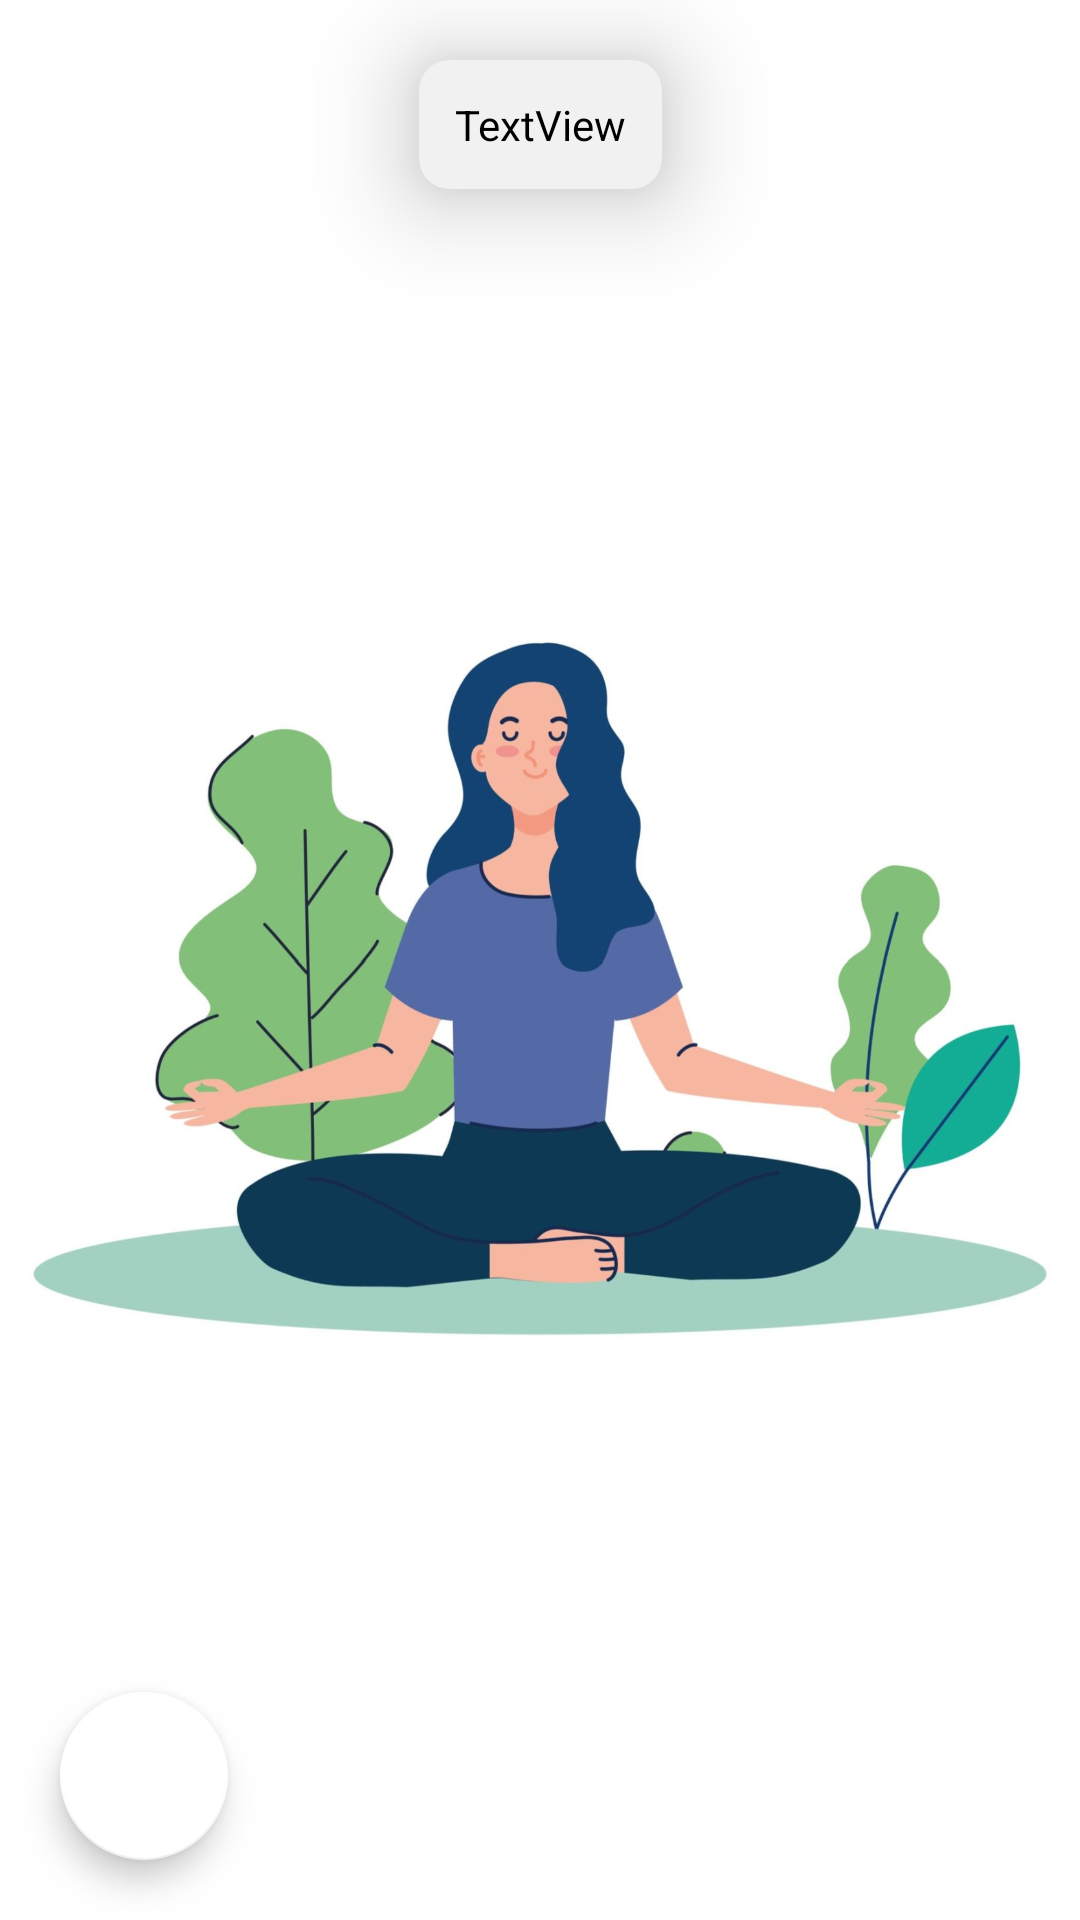

Android layout source for this screen:
<!-- AndroidManifest.xml: application theme Theme.VPFinalProject -->
<!-- res/layout/activity_meditate.xml -->
<?xml version="1.0" encoding="utf-8"?>
<androidx.constraintlayout.widget.ConstraintLayout xmlns:android="http://schemas.android.com/apk/res/android"
    xmlns:app="http://schemas.android.com/apk/res-auto"
    xmlns:tools="http://schemas.android.com/tools"
    android:layout_width="match_parent"
    android:layout_height="match_parent"
    android:background="#FEFEFE"
    android:backgroundTint="#FEFEFE"
    tools:context=".view.home.MeditateActivity">

    <androidx.cardview.widget.CardView
        android:layout_width="wrap_content"
        android:layout_height="wrap_content"
        android:layout_marginTop="20dp"
        android:background="#F1F1F1"
        android:backgroundTint="#F1F1F1"
        app:cardCornerRadius="10dp"
        app:cardElevation="20dp"
        app:layout_constraintEnd_toEndOf="parent"
        app:layout_constraintStart_toStartOf="parent"
        app:layout_constraintTop_toTopOf="parent">

        <TextView
            android:id="@+id/timeMeditateTV"
            android:layout_width="wrap_content"
            android:layout_height="wrap_content"
            android:layout_marginTop="0dp"
            android:padding="12dp"
            android:text="TextView"
            android:textColor="#000000" />
    </androidx.cardview.widget.CardView>

    <ImageView
        android:id="@+id/meditateIV"
        android:layout_width="wrap_content"
        android:layout_height="wrap_content"
        app:layout_constraintBottom_toBottomOf="parent"
        app:layout_constraintEnd_toEndOf="parent"
        app:layout_constraintStart_toStartOf="parent"
        app:layout_constraintTop_toTopOf="parent"
        app:srcCompat="@drawable/meditation" />

    <com.google.android.material.floatingactionbutton.FloatingActionButton
        android:id="@+id/backbtnFAB"
        android:layout_width="wrap_content"
        android:layout_height="wrap_content"
        android:layout_marginStart="20dp"
        android:layout_marginBottom="20dp"
        android:background="#FFFFFF"
        android:clickable="true"
        app:backgroundTint="#FFFFFF"
        app:layout_constraintBottom_toBottomOf="parent"
        app:layout_constraintStart_toStartOf="parent"
        app:srcCompat="@drawable/ic_baseline_arrow_back_24"
        tools:ignore="SpeakableTextPresentCheck" />
</androidx.constraintlayout.widget.ConstraintLayout>
<!-- resources referenced by this layout -->
<resources>
  <!-- drawable meditation: jpg bitmap (drawable, 102928 bytes) -->
  <style name="Theme.VPFinalProject" parent="Theme.MaterialComponents.DayNight.DarkActionBar">
  
          
          <item name="textAppearanceHeadline1">@color/fuchsia_900</item>
  
          
  
  
          
          <item name="colorPrimary">@color/white</item>
          <item name="colorPrimaryVariant">@color/purple_700</item>
          <item name="colorOnPrimary">@color/white</item>
          
          <item name="colorSecondary">@color/teal_200</item>
          <item name="colorSecondaryVariant">@color/teal_700</item>
          <item name="colorOnSecondary">@color/black</item>
          
          <item name="android:statusBarColor">@color/black</item>
          
      </style>
  <color name="fuchsia_900">#701a75</color>
  <color name="white">#ffffff</color>
  <color name="purple_700">#7e22ce</color>
  <color name="teal_200">#99f6e4</color>
  <color name="teal_700">#0f766e</color>
  <color name="black">#000000</color>
</resources>
